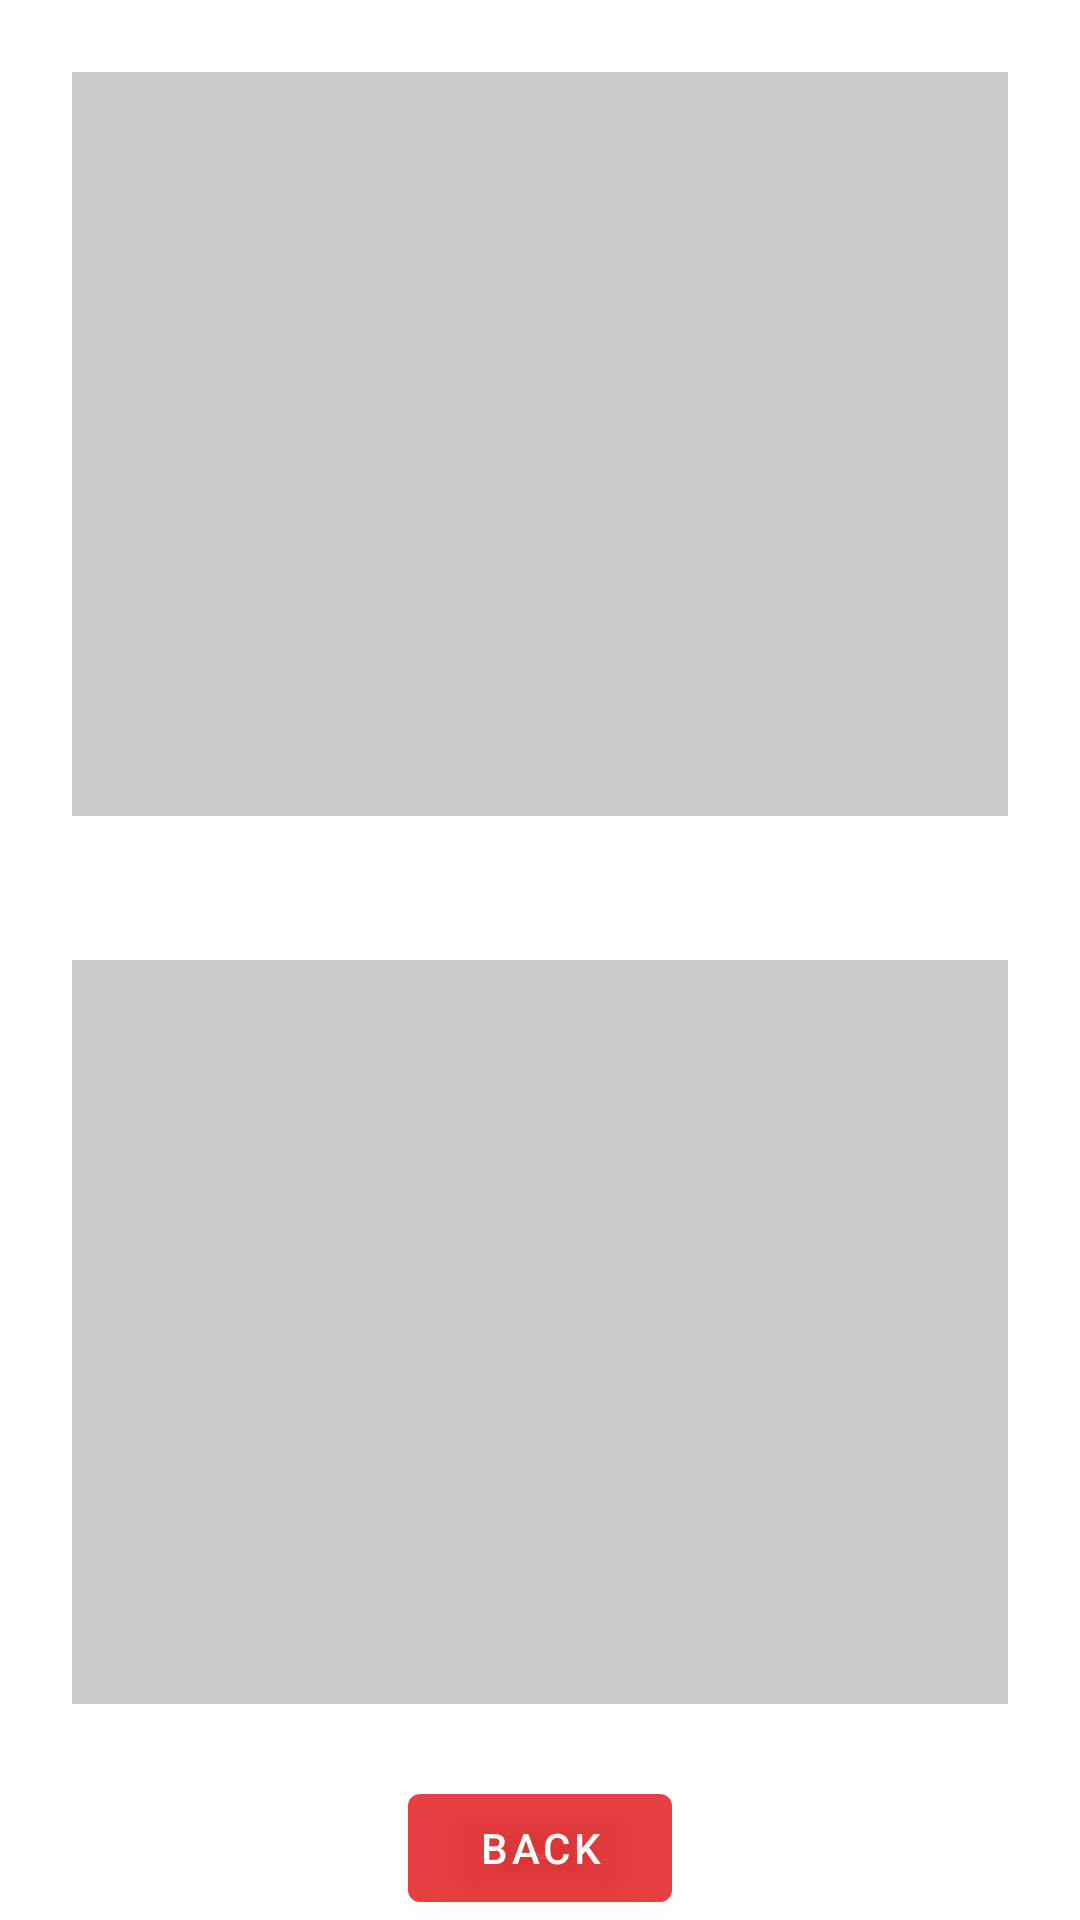

Android layout source for this screen:
<!-- AndroidManifest.xml: application theme Theme.PacMananime -->
<!-- res/layout/activity_top_ten.xml -->
<?xml version="1.0" encoding="utf-8"?>
<RelativeLayout xmlns:android="http://schemas.android.com/apk/res/android"
    android:layout_width="match_parent"
    android:layout_height="match_parent"
    android:screenOrientation="portrait">

    <ImageView
        android:id="@+id/top_ten_img_background"
        android:layout_width="match_parent"
        android:layout_height="match_parent"
        android:scaleType="centerCrop"/>

    <androidx.appcompat.widget.LinearLayoutCompat
        android:layout_width="match_parent"
        android:layout_height="match_parent"
        android:gravity="center"
        android:orientation="vertical">

        <FrameLayout
            android:id="@+id/top_ten_LAY_list"
            android:layout_width="match_parent"
            android:layout_height="0dp"
            android:layout_margin="24dp"
            android:layout_weight="1"
            android:background="#45454545"
             />


        <FrameLayout
            android:id="@+id/top_ten_LAY_map"
            android:layout_width="match_parent"
            android:layout_height="0dp"
            android:layout_margin="24dp"
            android:layout_weight="1"
            android:background="#45454545"
             />

        <com.google.android.material.button.MaterialButton
            android:id="@+id/top_ten_BTN_back"
            android:layout_width="wrap_content"
            android:layout_height="wrap_content"
            android:text="back"/>

    </androidx.appcompat.widget.LinearLayoutCompat>
</RelativeLayout>
<!-- resources referenced by this layout -->
<resources>
  <style name="Theme.PacMananime" parent="Theme.MaterialComponents.Light.NoActionBar">
          
          <item name="colorPrimary">#CBDF1111</item>
          <item name="colorPrimaryVariant">#CBDF1111</item>
          <item name="colorOnPrimary">@color/white</item>
          
          <item name="colorSecondary">@color/teal_200</item>
          <item name="colorSecondaryVariant">@color/teal_700</item>
          <item name="colorOnSecondary">@color/black</item>
          
          <item name="android:statusBarColor" tools:targetApi="l">?attr/colorPrimaryVariant</item>
          
      </style>
  <!-- not gathered from this repository: default colours our renderer supplied (Android Studio template values) -->
  <color name="teal_200">#FF03DAC5</color>
  <color name="teal_700">#FF018786</color>
  <color name="black">#FF000000</color>
  <color name="white">#FFFFFFFF</color>
</resources>
